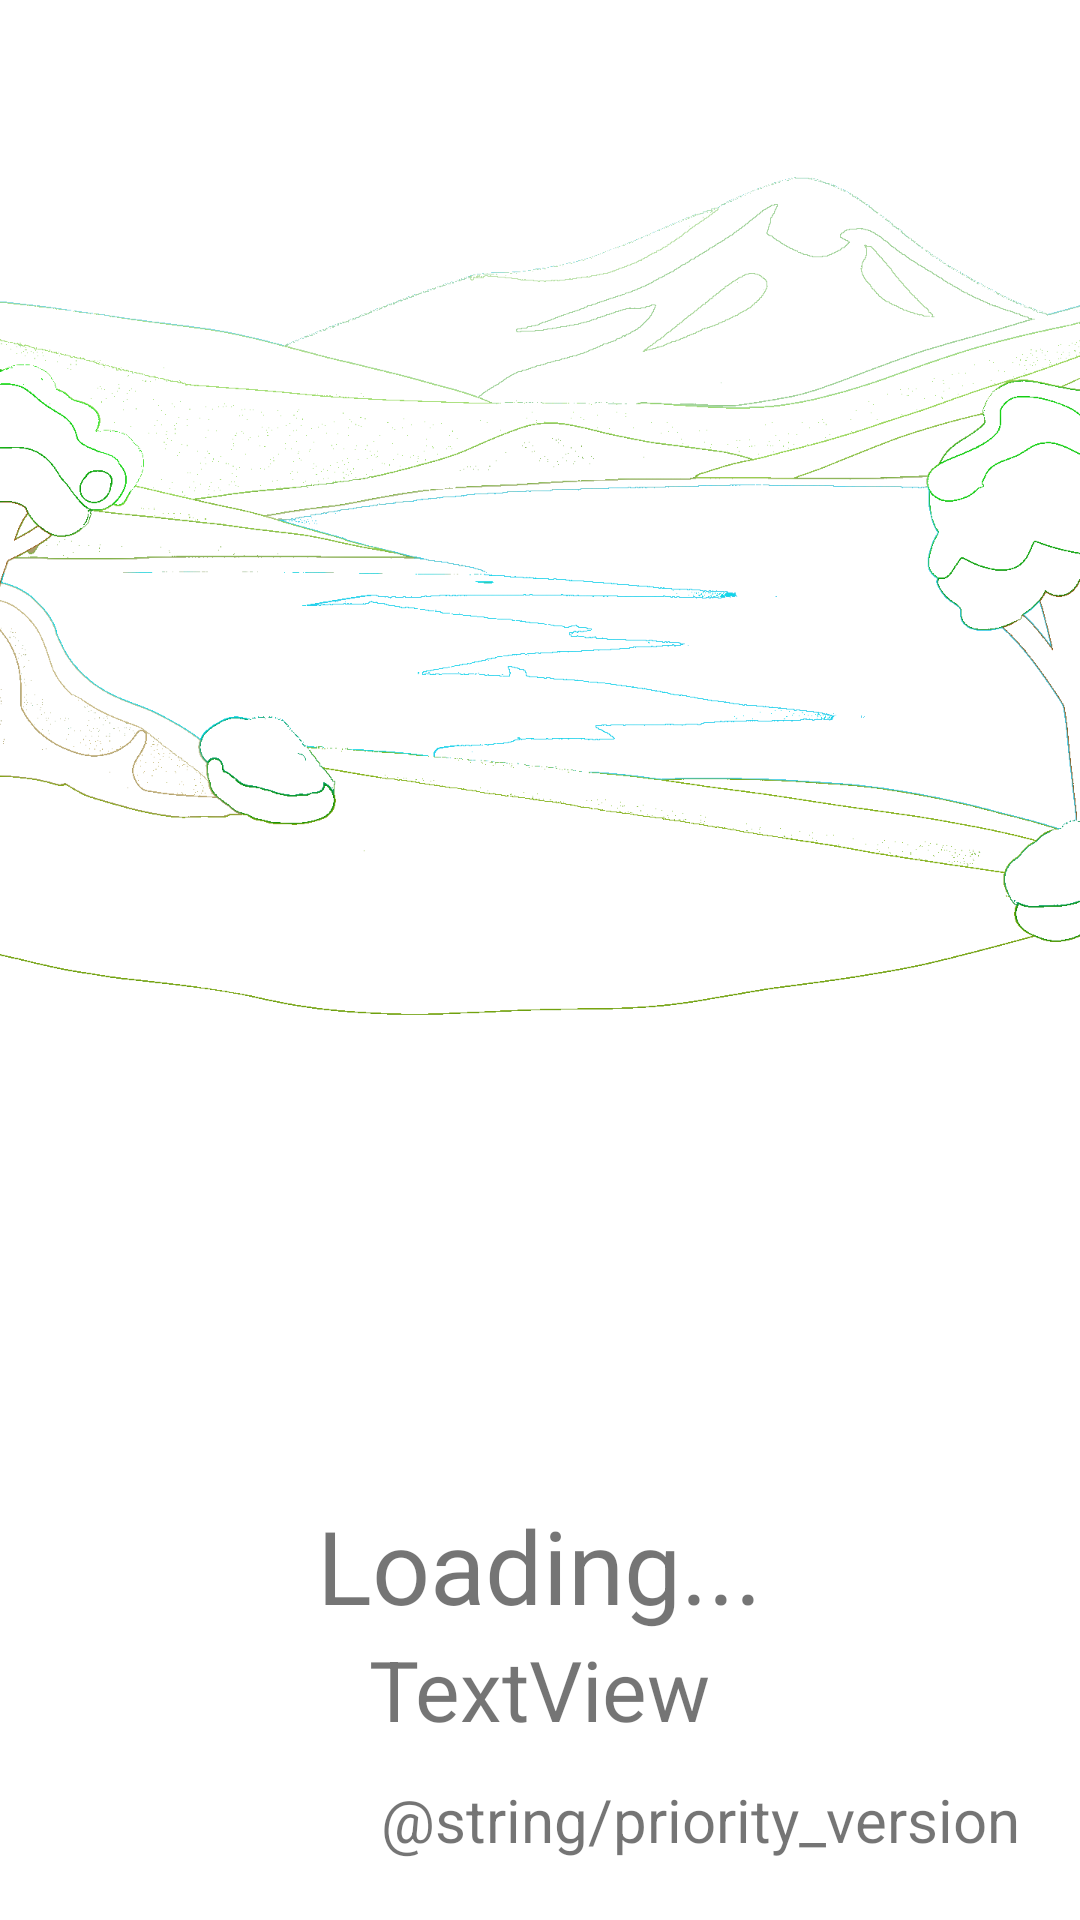

Here is an Android app screen rendered from its layout file. Give the layout XML and the strings, colors and styles it references.
<!-- AndroidManifest.xml: application theme Theme.Sql_test -->
<!-- res/layout/activity_loading_screen.xml -->
<?xml version="1.0" encoding="utf-8"?>
<RelativeLayout xmlns:android="http://schemas.android.com/apk/res/android"
    xmlns:app="http://schemas.android.com/apk/res-auto"
    xmlns:tools="http://schemas.android.com/tools"
    android:layout_width="match_parent"
    android:layout_height="match_parent"
    android:background="@drawable/cktlo_loading1"
    android:id="@+id/MAIN_LOADING_BG"
    tools:context="czerwone.krokodyle.czerwone_krokodyle.Loading_Screen">

    <ImageView
        android:id="@+id/krokodyl_loading"
        android:layout_width="353dp"
        android:layout_height="358dp"
        android:layout_centerInParent="true"
        android:contentDescription="@string/app_name"
        android:onClick="KrokodylKlikaj"
        android:src="@drawable/corcodoingo_loading" />

    <TextView
        android:id="@+id/text_loading"
        android:layout_width="wrap_content"
        android:layout_height="wrap_content"
        android:layout_below="@id/krokodyl_loading"
        android:layout_centerHorizontal="true"
        android:text="Loading..."
        android:textSize="34sp"
        tools:ignore="HardcodedText" />
    <TextView
        android:layout_below="@id/text_loading"
        android:id="@+id/cosiedzieje"
        android:layout_width="wrap_content"
        android:layout_height="wrap_content"
        android:layout_centerHorizontal="true"
        android:textSize="28sp"
        android:text="TextView"
        tools:ignore="HardcodedText" />
    <TextView
        android:id="@+id/Version"
        android:layout_width="wrap_content"
        android:layout_height="wrap_content"

        android:layout_centerHorizontal="true"
        android:text="@string/priority_version"
        android:textSize="20sp"
        android:layout_alignParentBottom="true"
        android:layout_alignParentRight="true"
        android:layout_marginBottom="20dp"
        android:layout_marginRight="20dp"
        />




</RelativeLayout>
<!-- resources referenced by this layout -->
<resources>
  <!-- drawable cktlo_loading1: png bitmap (drawable, 147580 bytes) -->
  <string name="app_name" translatable="false">Crocodingo</string>
  <style name="Theme.Sql_test" parent="Base.Theme.Sql_test" />'
  <style name="Base.Theme.Sql_test" parent="Theme.MaterialComponents.Light.NoActionBar">
          <item name="android:forceDarkAllowed" tools:targetApi="q">false</item>
          <item name="android:windowTranslucentStatus">true</item>
          <item name="android:windowTranslucentNavigation">true</item>
      </style>
</resources>
